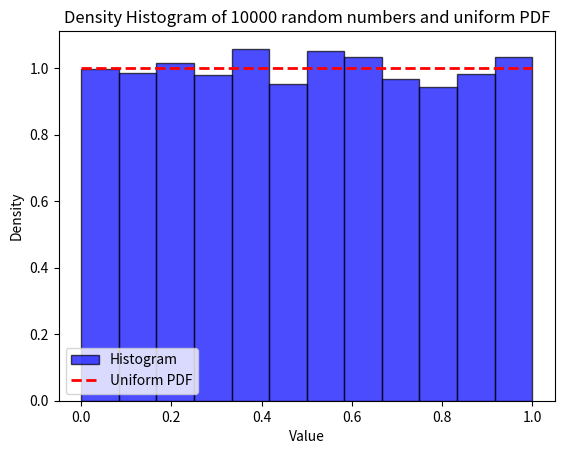

Python code for this plot:
import numpy as np
import matplotlib.pyplot as plt
import time
start_time = time.time()
random_numbers = np.random.rand(10000)
end_time = time.time()
time_taken = end_time - start_time
print(f"Time taken to generate 10000 random numbers: {time_taken} seconds")
plt.hist(random_numbers, bins=12, density=True, alpha=0.7, color='blue', edgecolor='black', label='Histogram')
x = np.linspace(0, 1, 1000)
uniform_pdf = np.ones_like(x)
plt.plot(x, uniform_pdf, 'r--', linewidth=2, label='Uniform PDF')
plt.title('Density Histogram of 10000 random numbers and uniform PDF')
plt.xlabel('Value')
plt.ylabel('Density')
plt.legend()
plt.show()
